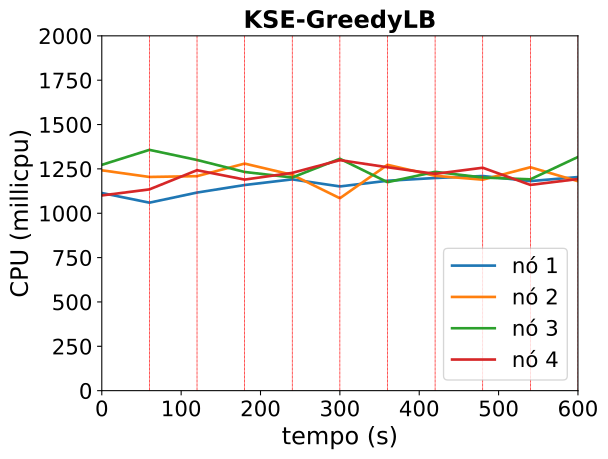

Data behind this chart, as committed beside it:
timestamp, ppgcc-m02_pod_amount, ppgcc-m02_memory, ppgcc-m02_cpu, ppgcc-m03_pod_amount, ppgcc-m03_memory, ppgcc-m03_cpu, ppgcc-m04_pod_amount, ppgcc-m04_memory, ppgcc-m04_cpu, ppgcc-m05_pod_amount, ppgcc-m05_memory, ppgcc-m05_cpu
0, 5, 1092220, 1114006620, 5, 1117316, 1241968310, 5, 1127836, 1272828760, 5, 1118784, 1100336838
60, 5, 1090372, 1059623969, 5, 1116524, 1204561373, 5, 1132060, 1357295877, 5, 1118520, 1134523651
120, 3, 1068592, 1116628449, 8, 1152824, 1209079604, 3, 1107772, 1300232976, 6, 1124592, 1242559021
180, 3, 1068328, 1159081110, 3, 1097384, 1279903964, 7, 1150540, 1232645267, 7, 1142148, 1189726164
240, 3, 1069912, 1190931803, 6, 1130120, 1216498979, 6, 1137472, 1201494419, 5, 1126572, 1227531296
300, 7, 1116376, 1151154462, 3, 1093688, 1084532245, 7, 1156348, 1307044441, 3, 1100832, 1299385221
360, 5, 1094396, 1183108848, 3, 1095272, 1273016127, 6, 1140792, 1175092050, 6, 1135416, 1259263647
420, 3, 1074888, 1198676490, 3, 1094084, 1211075240, 6, 1141848, 1233490175, 8, 1157196, 1221889108
480, 3, 1070664, 1209798888, 5, 1119692, 1189222543, 6, 1140396, 1201347711, 6, 1135284, 1256524656
540, 3, 1072908, 1181189499, 3, 1096988, 1259337259, 8, 1162308, 1191197332, 6, 1136076, 1159715451
600, 9, 1137984, 1203991909, 3, 1094480, 1180502341, 3, 1114444, 1317200432, 5, 1122216, 1192809890
